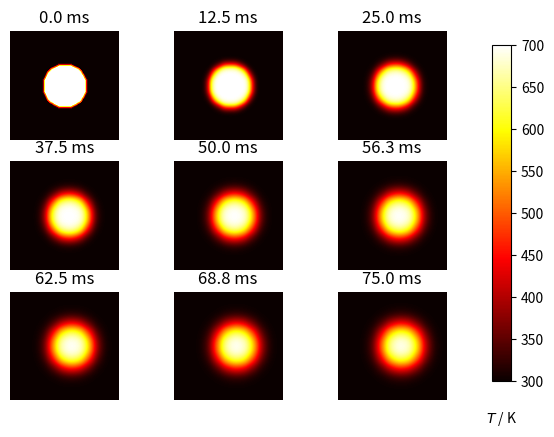

Generate this figure with matplotlib: (Note: this script raises an exception after producing the figure.)
import numpy as np
import json
import matplotlib.pyplot as plt


#Thermal diffusivity of steel
D = 4.
#plate size, mm
w = h = 10.
#intervals in x-, y- directions, mm
dx = dy = 0.1
Tcool, Thot = 300, 700

nx, ny = int(w/dx), int(h/dy)
dx2, dy2 = dx*dx, dy*dy
dt = dx2 * dy2 / (2 * D * (dx2 + dy2))

u0 = Tcool * np.ones((nx, ny))
u = u0
vx = np.ones((nx, nx))* 0
vy = np.ones((ny, ny))* 10
print(vx, vy)
# Initial conditions - ring of inner radius r, width dr centred at (cx,cy) (mm)
r, cx, cy = 2, 5, 5
r2 = r**2

for i in range(nx):
    for j in range(ny):
        p2 = (i*dx-cx)**2 + (j*dy-cy)**2
        if p2 < r2:
            u0[i,j] = Thot

def do_timestep(u0, u, vx,vy):
    # Propagate with forward-difference in time, central-difference in space
    u[1:-1, 1:-1] = u0[1:-1, 1:-1] + D * dt * ((u0[2:, 1:-1] - 2*u0[1:-1, 1:-1] + u0[:-2, 1:-1])/dx2 + (u0[1:-1, 2:] - 2*u0[1:-1, 1:-1] + u0[1:-1, :-2])/dy2 )\
                -(dt * vx[1:-1, 1:-1] * (u0[2:, 1:-1] - u0[1:-1, 1:-1]) / dx) \
                -(dt * vy[1:-1, 1:-1] * ((u0[1:-1, 2:] - u0[1:-1, 1:-1])/ dy))
                # -(dt * vy[1:-1, 1:-1] * ((u0[1:-1, 2:] - u0[1:-1, 1:-1])/ dy))
    u0 = u.copy()
    return u0, u


#timeSteps
tSteps = 501
dataList = []

# Output 4 figures at these timesteps
mfig = [0, 20,40,60,80,90, 100,110,120]
fignum = 0
fig = plt.figure()
for m in range(tSteps):
    u0, u = do_timestep(u0, u, vx, vy)
    if m % 10 == 0:
        dataList.append(u.tolist())
    if m in mfig:
        fignum += 1
        print(m, fignum)
        ax = fig.add_subplot(330 + fignum)
        im = ax.imshow(u.copy(), cmap=plt.get_cmap('hot'), vmin=Tcool,vmax=Thot)
        ax.set_axis_off()
        ax.set_title('{:.1f} ms'.format(m*dt*1000))
fig.subplots_adjust(right=0.85)
cbar_ax = fig.add_axes([0.9, 0.15, 0.03, 0.7])
cbar_ax.set_xlabel('$T$ / K', labelpad=20)
fig.colorbar(im, cax=cbar_ax)
plt.show()

filePath = './front/public/convection-diffusion.json'

with open(filePath, 'w') as outfile:
    json.dump(dataList, outfile)
